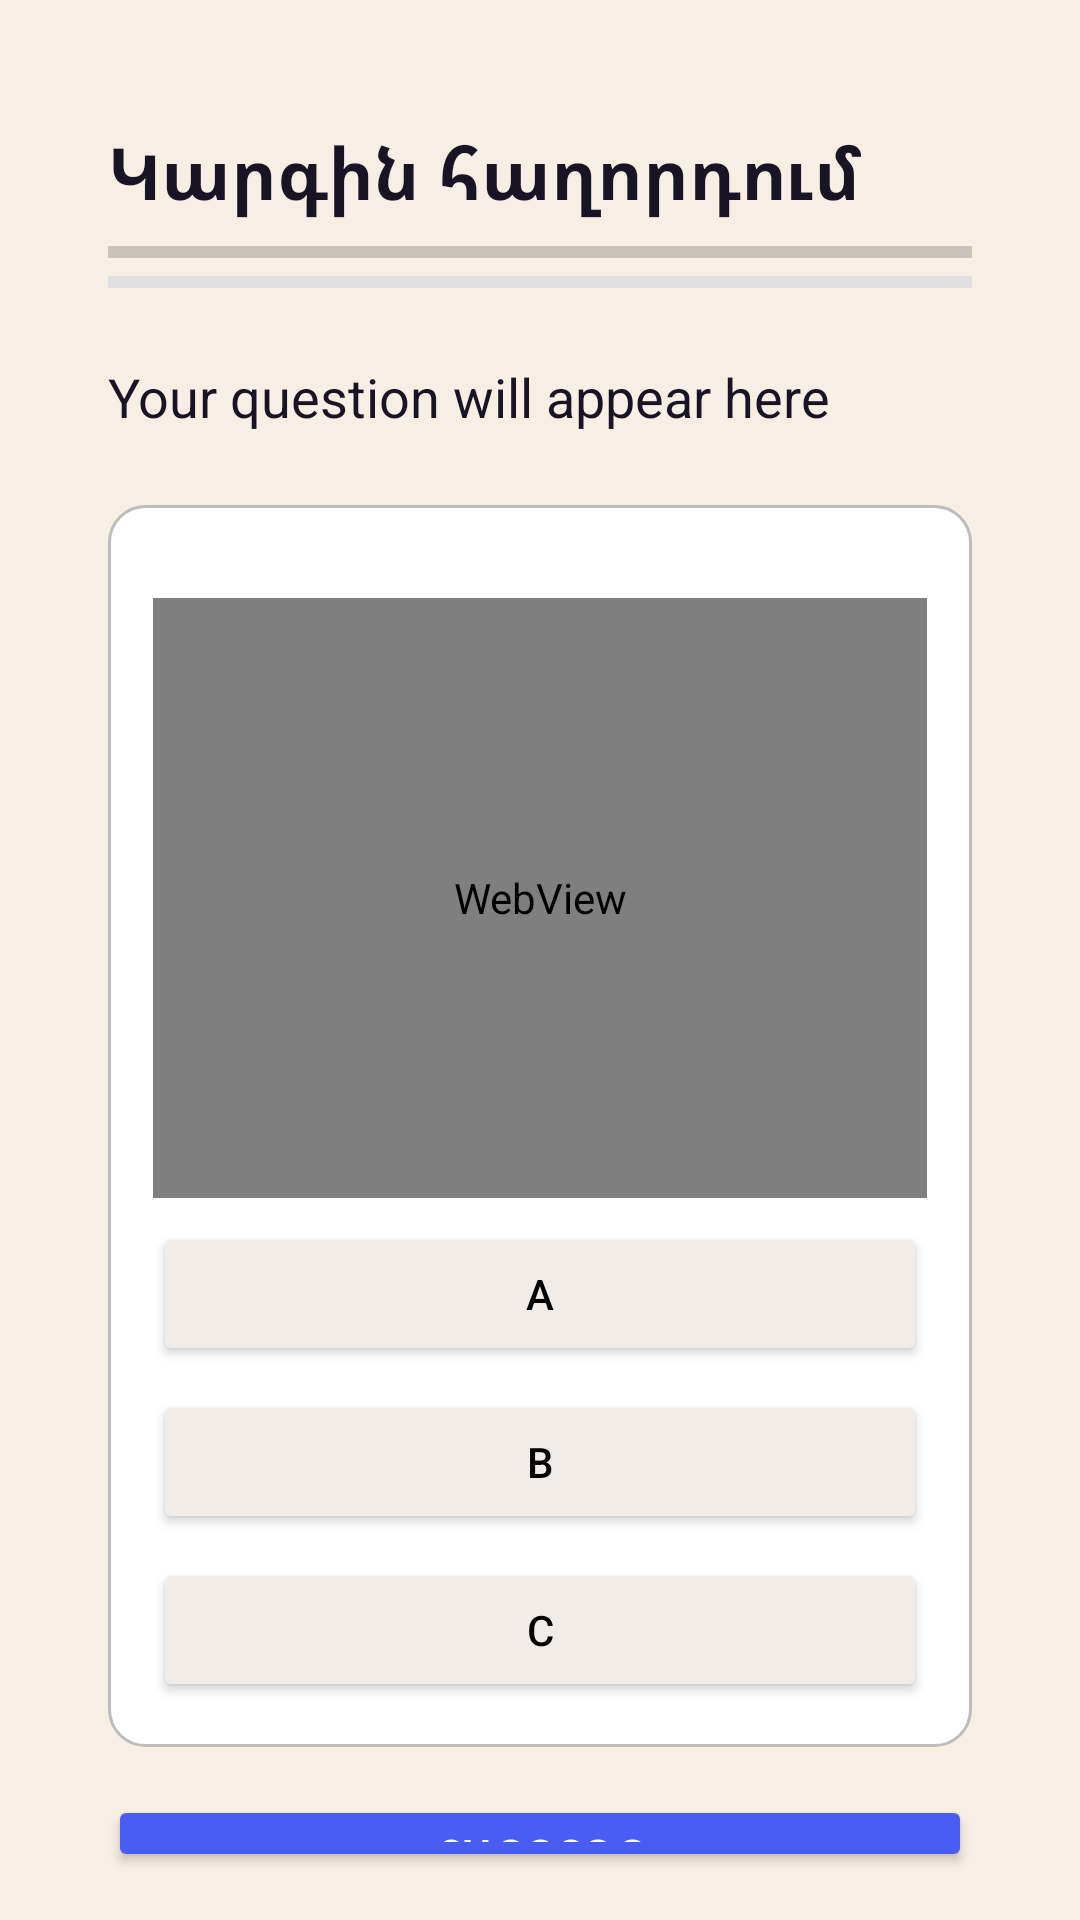

This screen was rendered from an Android layout file. Write that file and the resources it references.
<!-- AndroidManifest.xml: application theme Theme.Ninja -->
<!-- res/layout/activity_quiz.xml -->
<?xml version="1.0" encoding="utf-8"?>
<RelativeLayout xmlns:android="http://schemas.android.com/apk/res/android"
    xmlns:tools="http://schemas.android.com/tools"
    android:id="@+id/main"
    android:layout_width="match_parent"
    android:layout_height="match_parent"
    android:background="#F7EFE3"
    android:padding="16dp"
    tools:context=".QuizActivity
"

    >

    
    <TextView
        android:id="@+id/quizTitle"
        android:layout_width="wrap_content"
        android:layout_height="wrap_content"
        android:text="Կարգին հաղորդում"
        android:textSize="24sp"
        android:textStyle="bold"
        android:textColor="#191326"
        android:layout_marginTop="25dp"
        android:layout_alignParentTop="true"
        android:layout_marginHorizontal="20dp"
        />

    
    <ProgressBar
        android:id="@+id/progressBar"
        style="@style/Widget.AppCompat.ProgressBar.Horizontal"
        android:layout_width="match_parent"
        android:layout_height="4dp"
        android:max="100"
        android:progress="0"
        android:progressTint="@color/blue"
        android:backgroundTint="@android:color/darker_gray"
        android:clipToPadding="false"
        android:layout_below="@id/quizTitle"
        android:layout_marginTop="8dp"
        android:layout_marginHorizontal="20dp"/>

    
    <View
        android:id="@+id/progressBar2"
        android:layout_width="match_parent"
        android:layout_height="4dp"
        android:background="#E0E0E0"
        android:layout_below="@id/progressBar"
        android:layout_marginTop="6dp"
        android:layout_marginHorizontal="20dp"/>


    
    <TextView
        android:id="@+id/questionText"
        android:layout_width="wrap_content"
        android:layout_height="wrap_content"
        android:text="Your question will appear here"
        android:textSize="18sp"
        android:textColor="#191326"
        android:layout_below="@id/progressBar2"
        android:layout_marginTop="24dp"
        android:layout_marginHorizontal="20dp"
        />

    
    <RelativeLayout
        android:id="@+id/quizCard"
        android:layout_marginHorizontal="20dp"
        android:layout_width="match_parent"
        android:layout_height="wrap_content"
        android:background="@drawable/bg_edittext"
        android:padding="15dp"
        android:layout_below="@id/questionText"
        android:layout_marginTop="24dp">

        
        <WebView
            android:id="@+id/webView"
            android:layout_width="match_parent"
            android:layout_height="200dp"
            android:layout_marginTop="16dp"
            android:layout_alignParentTop="true"
            android:layout_centerHorizontal="true" />

        
        <Button
            android:id="@+id/ans1"
            android:layout_width="match_parent"
            android:layout_height="wrap_content"
            android:text="a"
            android:backgroundTint="#F2ECE8"
            android:textColor="#000"
            android:layout_below="@id/webView"
            android:layout_marginTop="8dp"
            />

        <Button
            android:id="@+id/ans2"
            android:layout_width="match_parent"
            android:layout_height="wrap_content"
            android:text="b"
            android:backgroundTint="#F2ECE8"
            android:textColor="#000"
            android:layout_below="@id/ans1"
            android:layout_marginTop="8dp"/>

        <Button
            android:id="@+id/ans3"
            android:layout_width="match_parent"
            android:layout_height="wrap_content"
            android:text="c"
            android:backgroundTint="#F2ECE8"
            android:textColor="#000"
            android:layout_below="@id/ans2"
            android:layout_marginTop="8dp"/>
    </RelativeLayout>

    
    <Button
        android:id="@+id/nextQuestion"
        android:layout_width="match_parent"
        android:layout_height="wrap_content"
        android:text="Հաջորդը"
        android:backgroundTint="#4A5DF3"
        android:textColor="#FFFFFF"
        android:textStyle="bold"
        android:layout_below="@id/quizCard"
        android:layout_marginTop="16dp"
        android:layout_marginHorizontal="20dp"
        />
</RelativeLayout>
<!-- resources referenced by this layout -->
<resources>
  <color name="blue">#0D0BCC</color>
  <!-- drawable bg_edittext (drawable) -->
  <?xml version="1.0" encoding="utf-8"?>
  <shape xmlns:android="http://schemas.android.com/apk/res/android"
      android:shape="rectangle">
      <corners android:radius="12dp"/>
      <solid android:color="#FFFFFF"/>
      <stroke android:width="1dp" android:color="#BDBDBD"/>
  </shape>
  <style name="Theme.Ninja" parent="Base.Theme.Ninja" />
  <style name="Base.Theme.Ninja" parent="Theme.Material3.DayNight.NoActionBar">
          
          <item name="colorPrimary">@color/blue</item>
          <item name="android:statusBarColor">@android:color/transparent</item>
          <item name="android:windowTranslucentStatus">true</item>
          <item name="android:fitsSystemWindows">false</item>
  
      </style>
</resources>
